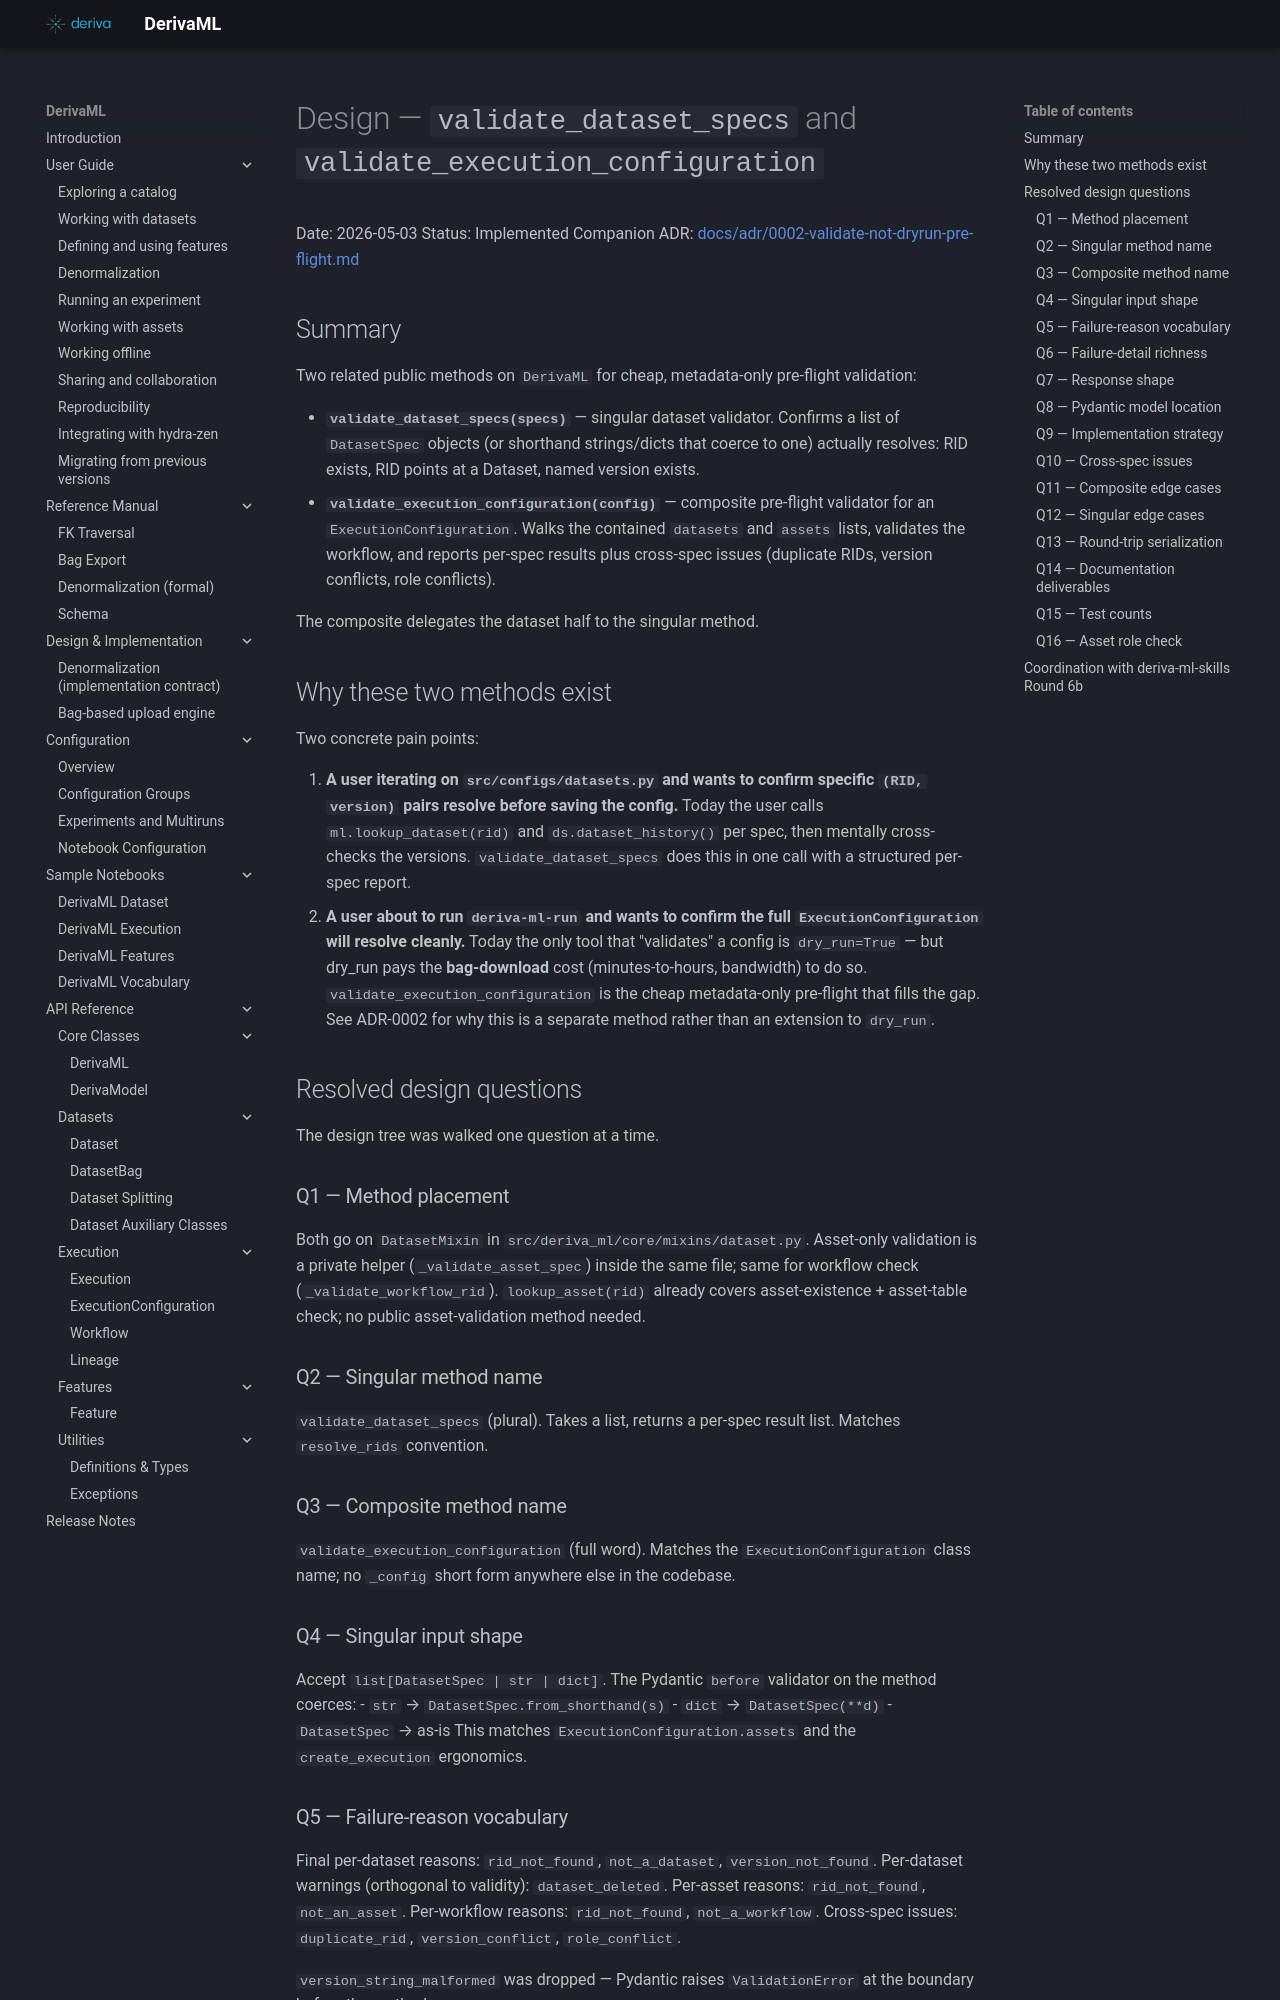

repository: informatics-isi-edu/deriva-ml · page: superpowers/plans/archive/2026-05-03-validate-specs-design/index.html · generator: mkdocs

# Design — `validate_dataset_specs` and `validate_execution_configuration`

Date: 2026-05-03
Status: Implemented
Companion ADR: [docs/adr/0002-validate-not-dryrun-pre-flight.md](../../adr/0002-validate-not-dryrun-pre-flight.md)

## Summary

Two related public methods on `DerivaML` for cheap, metadata-only
pre-flight validation:

- **`validate_dataset_specs(specs)`** — singular dataset validator.
  Confirms a list of `DatasetSpec` objects (or shorthand strings/dicts
  that coerce to one) actually resolves: RID exists, RID points at a
  Dataset, named version exists.
- **`validate_execution_configuration(config)`** — composite pre-flight
  validator for an `ExecutionConfiguration`. Walks the contained
  `datasets` and `assets` lists, validates the workflow, and reports
  per-spec results plus cross-spec issues (duplicate RIDs, version
  conflicts, role conflicts).

The composite delegates the dataset half to the singular method.

## Why these two methods exist

Two concrete pain points:

1. **A user iterating on `src/configs/datasets.py` and wants to confirm
   specific `(RID, version)` pairs resolve before saving the config.**
   Today the user calls `ml.lookup_dataset(rid)` and
   `ds.dataset_history()` per spec, then mentally cross-checks the
   versions. `validate_dataset_specs` does this in one call with a
   structured per-spec report.
2. **A user about to run `deriva-ml-run` and wants to confirm the full
   `ExecutionConfiguration` will resolve cleanly.** Today the only
   tool that "validates" a config is `dry_run=True` — but dry_run
   pays the **bag-download** cost (minutes-to-hours, bandwidth) to do
   so. `validate_execution_configuration` is the cheap metadata-only
   pre-flight that fills the gap. See ADR-0002 for why this is a
   separate method rather than an extension to `dry_run`.

## Resolved design questions

The design tree was walked one question at a time.

### Q1 — Method placement
Both go on `DatasetMixin` in `src/deriva_ml/core/mixins/dataset.py`.
Asset-only validation is a private helper (`_validate_asset_spec`) inside
the same file; same for workflow check (`_validate_workflow_rid`).
`lookup_asset(rid)` already covers asset-existence + asset-table check;
no public asset-validation method needed.

### Q2 — Singular method name
`validate_dataset_specs` (plural). Takes a list, returns a per-spec
result list. Matches `resolve_rids` convention.

### Q3 — Composite method name
`validate_execution_configuration` (full word). Matches the
`ExecutionConfiguration` class name; no `_config` short form anywhere
else in the codebase.

### Q4 — Singular input shape
Accept `list[DatasetSpec | str | dict]`. The Pydantic `before` validator
on the method coerces:
- `str` → `DatasetSpec.from_shorthand(s)`
- `dict` → `DatasetSpec(**d)`
- `DatasetSpec` → as-is
This matches `ExecutionConfiguration.assets` and the `create_execution`
ergonomics.
